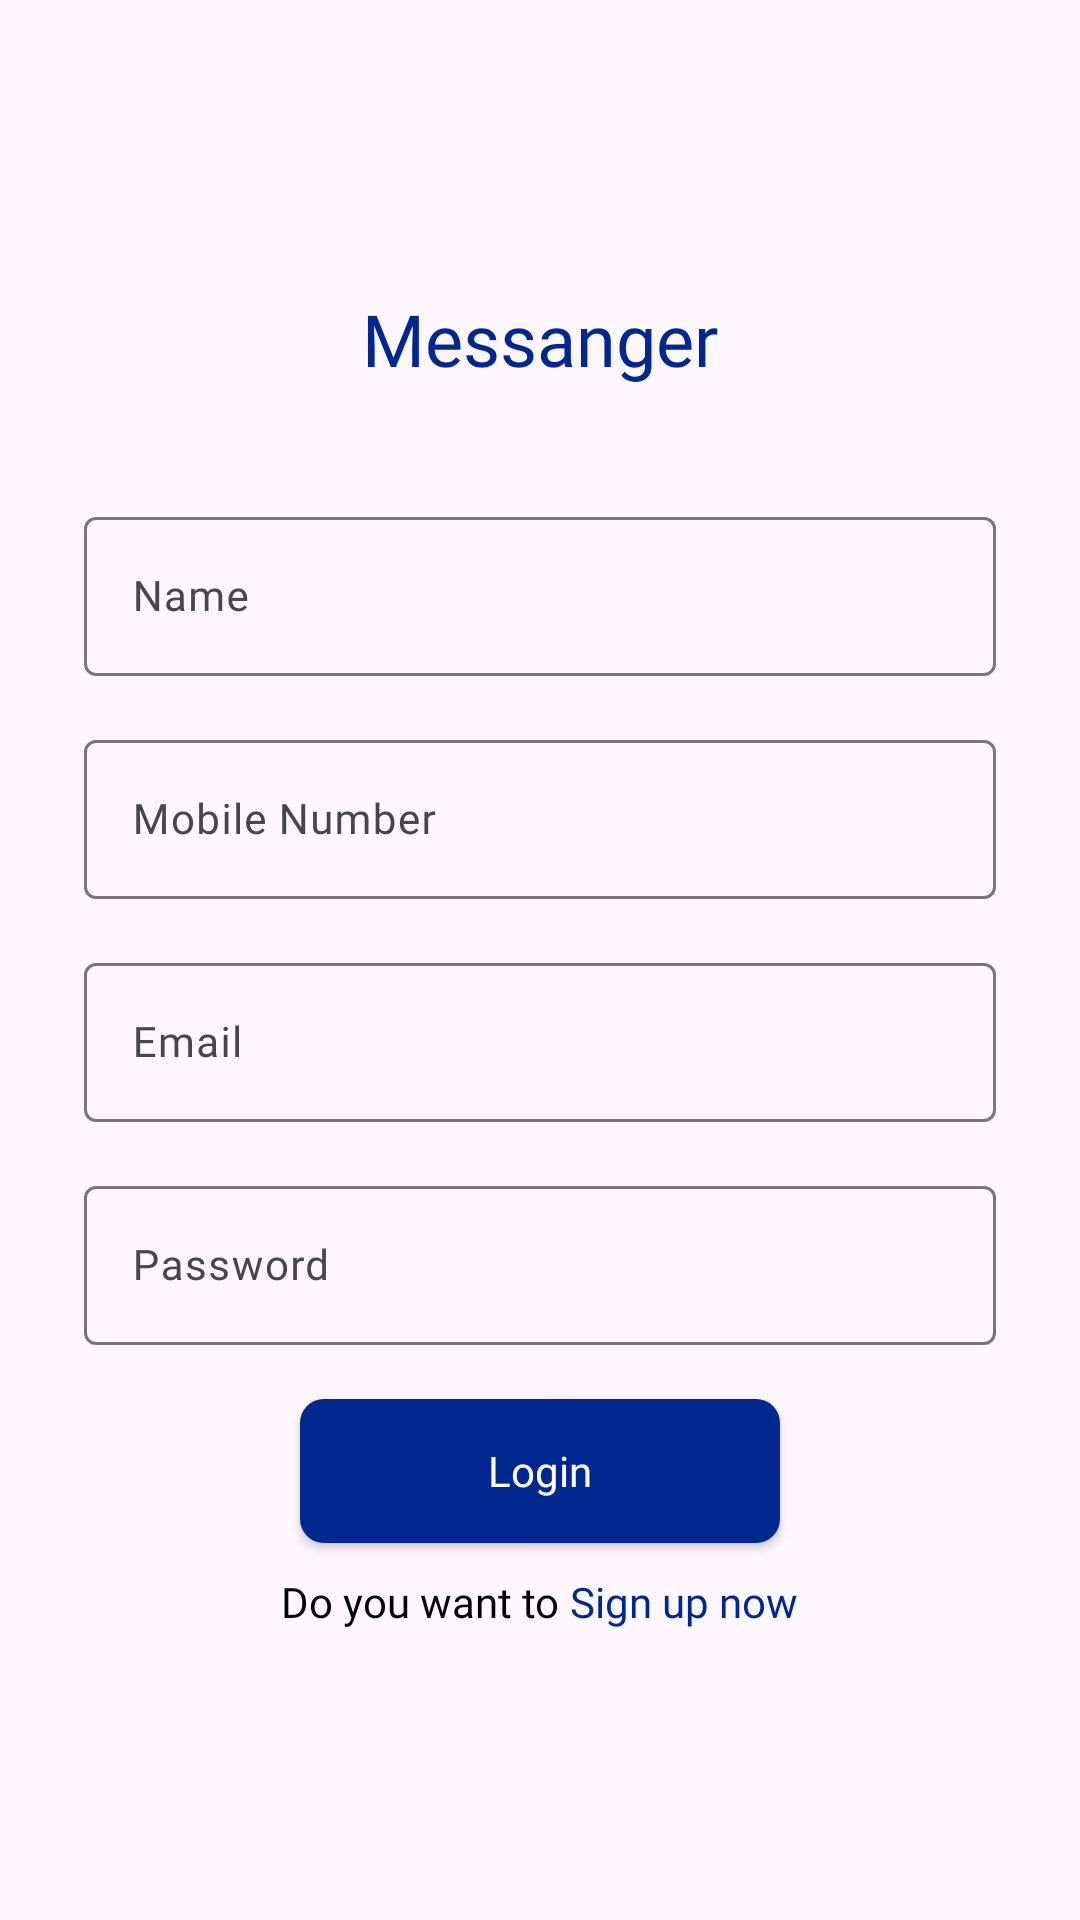

Here is an Android app screen rendered from its layout file. Give the layout XML and the strings, colors and styles it references.
<!-- AndroidManifest.xml: application theme Theme.MessangerDevApp -->
<!-- res/layout/activity_login.xml -->
<?xml version="1.0" encoding="utf-8"?>
<FrameLayout xmlns:android="http://schemas.android.com/apk/res/android"
    xmlns:app="http://schemas.android.com/apk/res-auto"
    xmlns:tools="http://schemas.android.com/tools"
    android:id="@+id/main"
    android:layout_width="match_parent"
    android:layout_height="match_parent"
    tools:context=".presentation.activity.LoginActivity">
    <LinearLayout
        android:layout_width="match_parent"
        android:layout_height="wrap_content"
        android:orientation="vertical"
        android:layout_gravity="center"
        android:layout_margin="20dp">
        <TextView
            android:id="@+id/login_header"
            android:layout_width="match_parent"
            android:layout_height="wrap_content"
            android:text="Messanger"
            android:textSize="24sp"
            android:textAlignment="center"
            android:fontFamily="@font/funnelsans_medium"
            android:layout_marginBottom="30dp"
            android:textColor="@color/blue"
            />
        <com.google.android.material.textfield.TextInputLayout
            android:layout_width="match_parent"
            android:layout_height="wrap_content"
            android:hint="@string/name"
            android:layout_margin="8dp">
            <com.google.android.material.textfield.TextInputEditText
                android:id="@+id/et_name"
                android:layout_width="match_parent"
                android:layout_height="wrap_content"
                android:textColor="@color/blue"
                android:imeOptions="actionNext"
                android:fontFamily="@font/funnelsans_medium"
                android:textSize="14sp"/>
        </com.google.android.material.textfield.TextInputLayout>

        <com.google.android.material.textfield.TextInputLayout
            android:layout_width="match_parent"
            android:layout_height="wrap_content"
            android:hint="@string/mobile_number"
            android:layout_margin="8dp">

            <com.google.android.material.textfield.TextInputEditText
                android:id="@+id/et_mobile"
                android:layout_width="match_parent"
                android:layout_height="wrap_content"
                android:fontFamily="@font/funnelsans_medium"
                android:inputType="phone"
                android:imeOptions="actionNext"
                android:textColor="@color/blue"
                android:textSize="14sp" />
        </com.google.android.material.textfield.TextInputLayout>



        <com.google.android.material.textfield.TextInputLayout
            android:layout_width="match_parent"
            android:layout_height="wrap_content"
            android:hint="@string/email"
            android:layout_margin="8dp">
            <com.google.android.material.textfield.TextInputEditText
                android:id="@+id/et_email"
                android:layout_width="match_parent"
                android:layout_height="wrap_content"
                android:inputType="textEmailAddress"
                android:fontFamily="@font/funnelsans_medium"
                android:textColor="@color/blue"
                android:imeOptions="actionNext"
                android:textSize="14sp"/>
        </com.google.android.material.textfield.TextInputLayout>
        <com.google.android.material.textfield.TextInputLayout
            android:layout_width="match_parent"
            android:layout_height="wrap_content"
            android:hint="@string/password"
            android:layout_margin="8dp">
            <com.google.android.material.textfield.TextInputEditText
                android:id="@+id/et_password"
                android:layout_width="match_parent"
                android:layout_height="wrap_content"
                android:inputType="textEmailAddress"
                android:textColor="@color/blue"
                android:imeOptions="actionDone"
                android:fontFamily="@font/funnelsans_medium"
                android:textSize="14sp"/>
        </com.google.android.material.textfield.TextInputLayout>


        <androidx.appcompat.widget.AppCompatButton
            android:id="@+id/btn_login"
            android:layout_width="wrap_content"
            android:layout_height="wrap_content"
            android:background="@drawable/btn_proceed_bg"
            android:textColor="@color/white"
            android:minWidth="160dp"
            android:minHeight="48dp"
            android:layout_marginTop="10dp"
            android:text="Login"
            android:fontFamily="@font/funnelsans_bold"
            android:textAllCaps="false"
            android:layout_gravity="center_horizontal"/>
        <androidx.appcompat.widget.AppCompatButton
            android:id="@+id/btn_signup"
            android:visibility="gone"
            android:layout_width="wrap_content"
            android:layout_height="wrap_content"
            android:background="@color/blue"
            android:textColor="@color/white"
            android:minWidth="160dp"
            android:minHeight="48dp"
            android:textAllCaps="false"
            android:layout_marginTop="10dp"
            android:text="Sign Up"
            android:layout_gravity="center_horizontal"/>
        <LinearLayout
            android:layout_width="match_parent"
            android:layout_height="wrap_content"
            android:orientation="horizontal"
            android:layout_marginTop="10dp"
            android:gravity="center_horizontal">
            <TextView
                android:id="@+id/signup_hint"
                android:layout_width="wrap_content"
                android:layout_height="wrap_content"
                android:text="Do you want to "
                android:fontFamily="@font/funnelsans_medium"
                android:textColor="@color/black"/>

            <TextView
                android:id="@+id/tv_signup"
                android:layout_width="wrap_content"
                android:layout_height="wrap_content"
                android:text="Sign up now"
                android:fontFamily="@font/funnelsans_medium"
                android:textColor="@color/blue"/>
            <TextView
                android:id="@+id/tv_login"
                android:layout_width="wrap_content"
                android:layout_height="wrap_content"
                android:text="Login now"
                android:fontFamily="@font/funnelsans_medium"
                android:visibility="gone"
                android:textColor="@color/blue"/>

        </LinearLayout>
    </LinearLayout>
</FrameLayout>
<!-- resources referenced by this layout -->
<resources>
  <color name="black">#FF000000</color>
  <color name="blue">#00278E</color>
  <color name="white">#FFFFFFFF</color>
  <!-- drawable btn_proceed_bg (drawable) -->
  <?xml version="1.0" encoding="utf-8"?>
  <shape android:shape="rectangle"
      xmlns:android="http://schemas.android.com/apk/res/android" >
      <corners android:radius="8dp"/>
      <solid android:color="@color/blue"></solid>
  
  </shape>
  <string name="email">Email</string>
  <string name="mobile_number">Mobile Number</string>
  <string name="name">Name</string>
  <string name="password">Password</string>
  <style name="Theme.MessangerDevApp" parent="Base.Theme.MessangerDevApp" />
  <style name="Base.Theme.MessangerDevApp" parent="Theme.Material3.DayNight.NoActionBar">
          
          
          
          <item name="colorPrimary">@color/purple_500</item>
          
          <item name="colorPrimaryVariant">@color/purple_700</item>
          
          <item name="colorSecondary">@color/purple_200</item>
      </style>
  <color name="purple_500">#00278E</color>
  <color name="purple_700">#001D6A</color>
  <color name="purple_200">#7089FF</color>
</resources>
